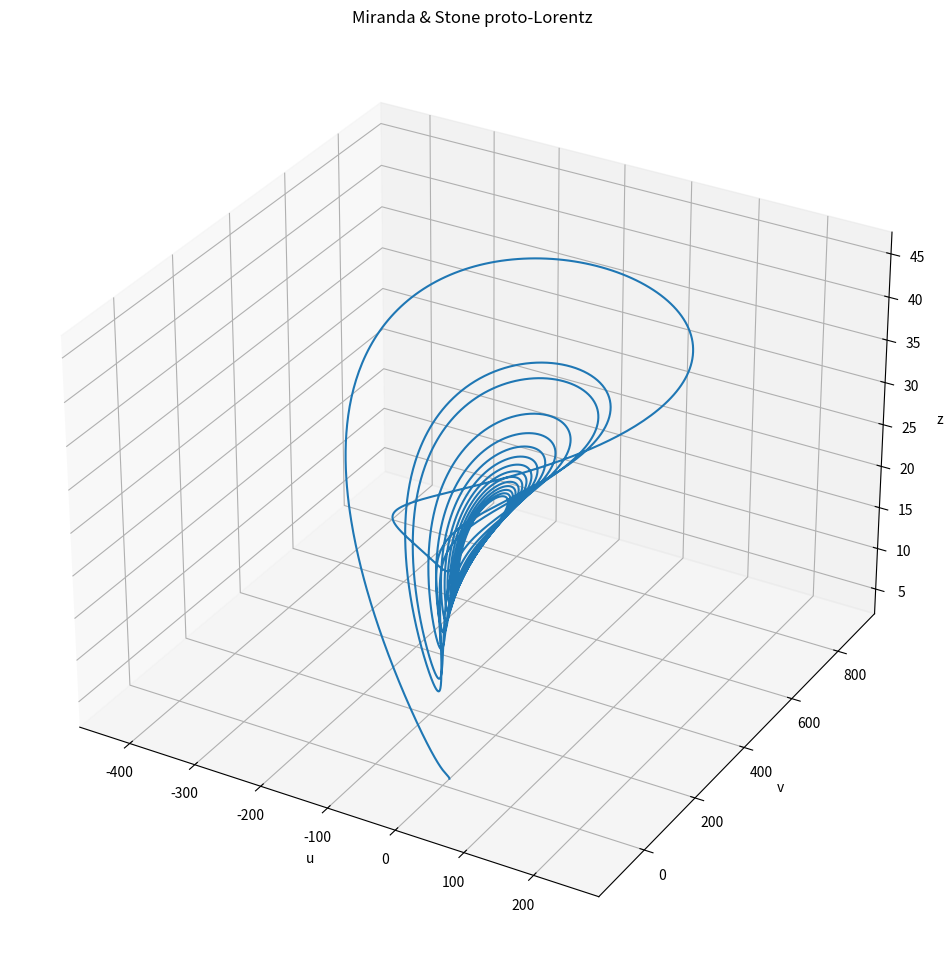

Python code for this plot:
from numpy             import array, linspace, sqrt
from matplotlib.pyplot import figure, show
from scipy.integrate   import odeint

sigma = 10
beta  = 8/3
rho   = 28

def Velocity(stateVec, t):
    u = stateVec[0]
    v = stateVec[1]
    z = stateVec[2]
    N = sqrt(u*u + v*v)

    return array([-(sigma+1)* u + (sigma-rho)*v + (1-sigma)*N + v*z,
                 (rho-sigma)*u - (sigma+1)*v + (rho+sigma)*N -(u+N)*z,
                 v/2-beta*z],
                 float)

if __name__=='__main__':
    tInitial = 0
    tFinal   = 10
    Nt       = 10000

    tArray   = linspace(tInitial, tFinal, Nt)  # Time array for solution
    ssp0     = array([10,
                      0.0,
                      3], float)  # Initial condition for the solution

    sspSolution = odeint(Velocity, ssp0, tArray)
    ut = sspSolution[:, 0]
    vt = sspSolution[:, 1]
    zt = sspSolution[:, 2]

    fig = figure(figsize=(12,12))
    ax  = fig.add_subplot(1, 1, 1, projection='3d')

    ax.plot(ut, vt, zt)
    ax.set_xlabel('u')
    ax.set_ylabel('v')
    ax.set_zlabel('z')
    ax.set_title('Miranda & Stone proto-Lorentz')
    show()
